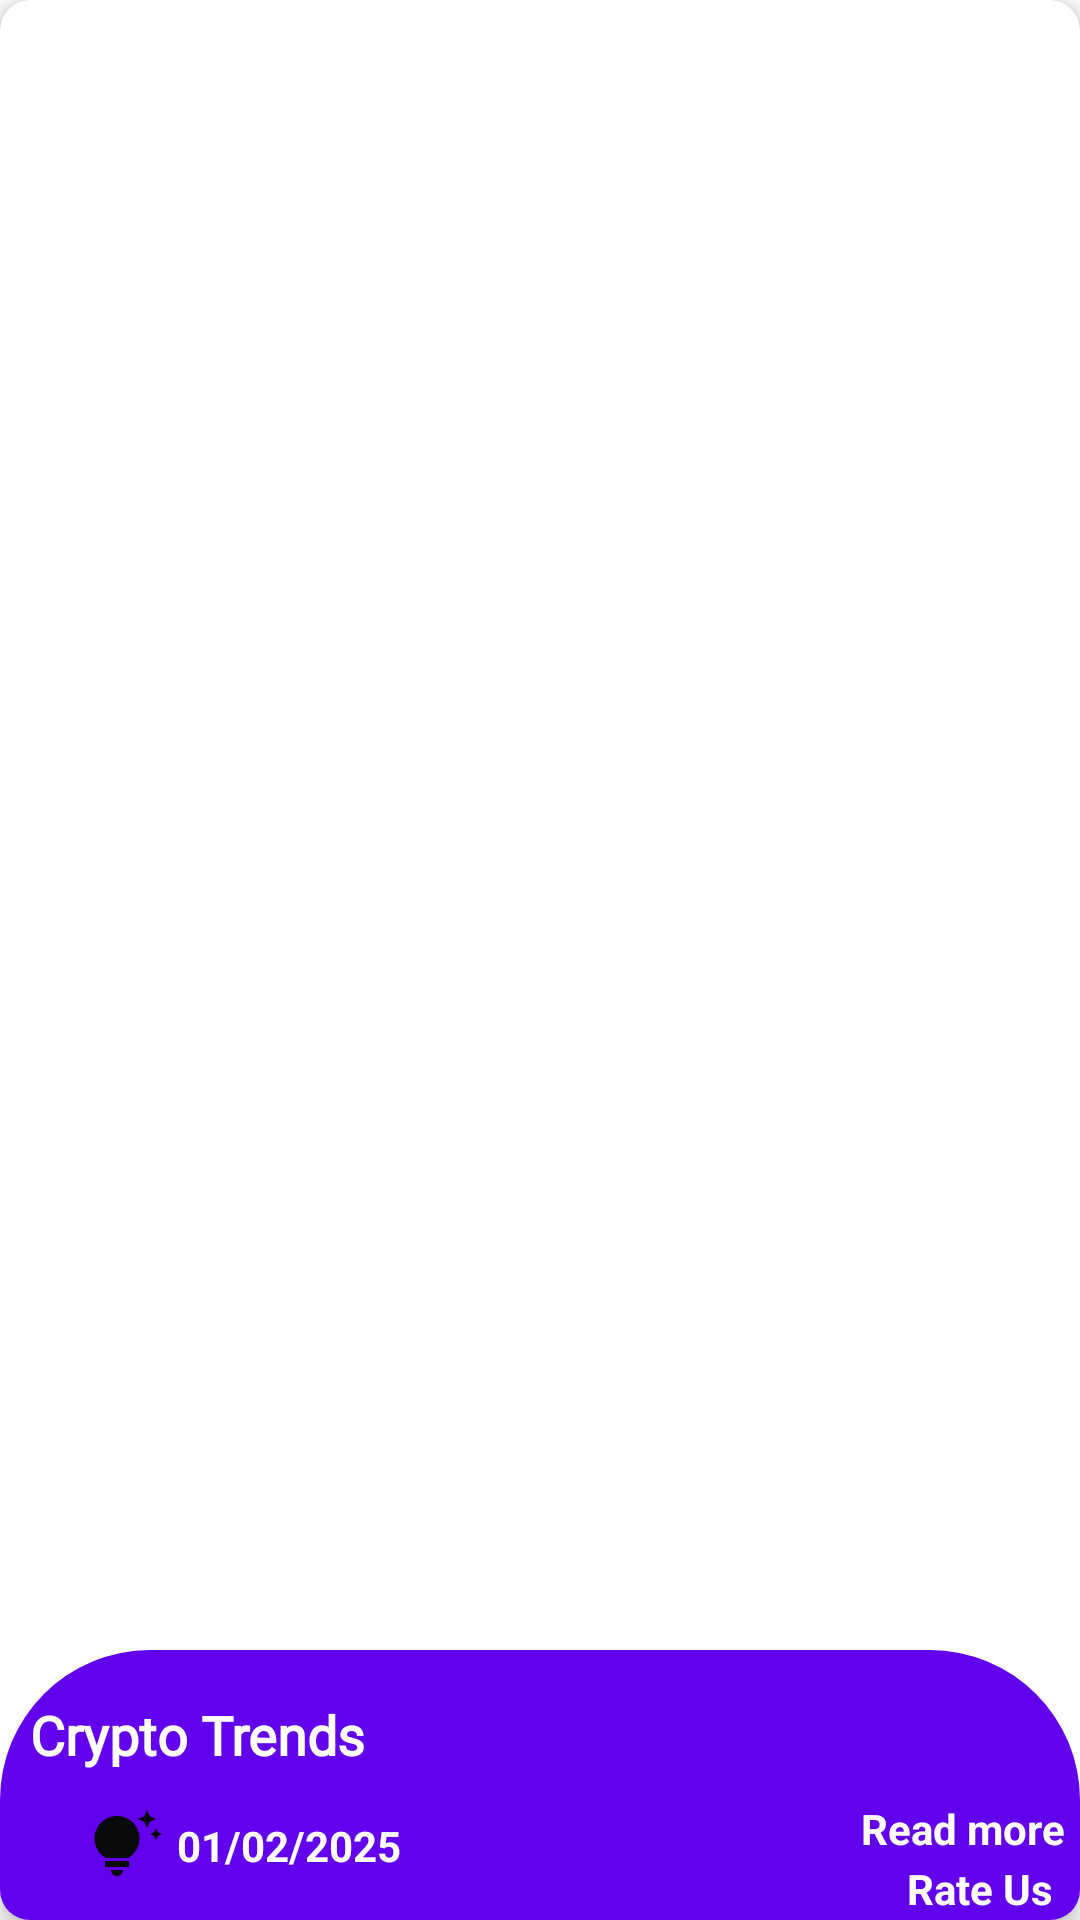

Layout XML and referenced resources for this Android screen:
<!-- AndroidManifest.xml: application theme Theme.MyMealMate -->
<!-- res/layout/home_vertical_item.xml -->
<?xml version="1.0" encoding="utf-8"?>
<androidx.cardview.widget.CardView xmlns:android="http://schemas.android.com/apk/res/android"
    android:layout_width="match_parent"
    android:layout_height="wrap_content"
    xmlns:app="http://schemas.android.com/apk/res-auto"
    android:layout_margin="9dp"
    app:cardCornerRadius="10dp"
    app:cardElevation="4dp">
    
    <androidx.constraintlayout.widget.ConstraintLayout
        android:layout_width="match_parent"
        android:layout_height="match_parent">
        
        
        <ImageView
            android:id="@+id/ver_img"
            android:layout_width="match_parent"
            android:layout_height="250dp"
            android:scaleType="center"
            android:src="@drawable/chart2"
            app:layout_constraintStart_toStartOf="parent"
            app:layout_constraintEnd_toEndOf="parent"
            app:layout_constraintTop_toTopOf="parent"
            app:layout_constraintBottom_toBottomOf="parent"/>

        <androidx.constraintlayout.widget.ConstraintLayout
            android:layout_width="match_parent"
            android:layout_height="90dp"
            android:id="@+id/constraintLayout"
            android:background="@drawable/round_bg"
            app:layout_constraintBottom_toBottomOf="parent"
            app:layout_constraintEnd_toEndOf="parent"
            app:layout_constraintStart_toStartOf="parent"
            app:layout_constraintTop_toTopOf="parent"
            app:layout_constraintVertical_bias="1">

            <TextView
                android:id="@+id/name"
                android:layout_width="wrap_content"
                android:layout_height="wrap_content"
                android:layout_marginTop="10dp"
                android:layout_marginLeft="10dp"
                android:fontFamily="@font/amarante"
                android:text="Crypto Trends"
                android:textColor="@color/white"
                android:textSize="18sp"
                android:textStyle="bold"
                app:layout_constraintBottom_toBottomOf="parent"
                app:layout_constraintEnd_toEndOf="parent"
                app:layout_constraintHorizontal_bias="0.0"
                app:layout_constraintStart_toStartOf="parent"
                app:layout_constraintTop_toTopOf="parent"
                app:layout_constraintVertical_bias="0.105" />

            <ImageView
                android:id="@+id/ImageView4"
                android:layout_width="70dp"
                android:layout_height="70dp"
                android:layout_marginTop="4dp"
                android:src="@drawable/chart"
                android:layout_marginRight="9dp"
                app:layout_constraintEnd_toEndOf="parent"
                app:layout_constraintHorizontal_bias="1"
                app:layout_constraintStart_toEndOf="@+id/name"
                app:layout_constraintTop_toTopOf="parent" />

            <TextView
                android:id="@+id/more"
                android:layout_width="wrap_content"
                android:layout_height="wrap_content"
                android:layout_margin="5dp"
                android:layout_marginTop="10dp"
                android:layout_marginEnd="4dp"
                android:layout_marginBottom="4dp"
                android:text="Read more"
                android:textColor="@color/white"
                android:textStyle="bold"
                app:layout_constraintBottom_toBottomOf="@+id/ImageView4"
                app:layout_constraintEnd_toEndOf="parent" />

            <ImageView
                android:id="@+id/imageView5"
                android:layout_width="wrap_content"
                android:layout_height="wrap_content"
                android:src="@drawable/baseline_tips_and_updates_24"
                app:layout_constraintBottom_toBottomOf="parent"
                app:layout_constraintTop_toBottomOf="@+id/name"
                app:layout_constraintStart_toStartOf="parent"
                android:layout_marginLeft="30dp"/>

            <TextView
                android:id="@+id/time"
                android:layout_width="wrap_content"
                android:layout_height="wrap_content"
                android:text="01/02/2025"
                android:textColor="@color/white"
                android:textStyle="bold"
                app:layout_constraintBottom_toBottomOf="parent"
                app:layout_constraintStart_toEndOf="@+id/imageView5"
                app:layout_constraintTop_toBottomOf="@+id/name"
                android:layout_marginLeft="5dp"/>


            <TextView
                android:id="@+id/last"
                android:layout_width="wrap_content"
                android:layout_height="wrap_content"
                android:text="Rate Us"
                android:textStyle="bold"
                android:textColor="@color/white"
                app:layout_constraintTop_toBottomOf="@+id/more"
                app:layout_constraintEnd_toEndOf="parent"
                app:layout_constraintStart_toEndOf="@+id/time"
                app:layout_constraintBottom_toBottomOf="parent"
                app:layout_constraintHorizontal_bias="1"
                android:layout_marginRight="9dp"/>


        </androidx.constraintlayout.widget.ConstraintLayout>
    </androidx.constraintlayout.widget.ConstraintLayout>
    

</androidx.cardview.widget.CardView>
<!-- resources referenced by this layout -->
<resources>
  <!-- drawable baseline_tips_and_updates_24 (drawable) -->
  <vector xmlns:android="http://schemas.android.com/apk/res/android" android:height="24dp" android:tint="#090909" android:viewportHeight="24" android:viewportWidth="24" android:width="24dp">
        
      <path android:fillColor="@android:color/white" android:pathData="M7,20h4c0,1.1 -0.9,2 -2,2S7,21.1 7,20zM5,19h8v-2H5V19zM16.5,9.5c0,3.82 -2.66,5.86 -3.77,6.5H5.27C4.16,15.36 1.5,13.32 1.5,9.5C1.5,5.36 4.86,2 9,2S16.5,5.36 16.5,9.5zM21.37,7.37L20,8l1.37,0.63L22,10l0.63,-1.37L24,8l-1.37,-0.63L22,6L21.37,7.37zM19,6l0.94,-2.06L22,3l-2.06,-0.94L19,0l-0.94,2.06L16,3l2.06,0.94L19,6z"/>
      
  </vector>
  <!-- drawable round_bg (drawable) -->
  <?xml version="1.0" encoding="utf-8"?>
  <shape xmlns:android="http://schemas.android.com/apk/res/android">
      <solid android:color="@color/design_default_color_primary"/>
      <corners android:topRightRadius="50dp"
          android:topLeftRadius="50dp"/>
  
  </shape>
  <style name="Theme.MyMealMate" parent="Theme.MaterialComponents.DayNight.NoActionBar">
          
          <item name="colorPrimary">@color/purple_500</item>
          <item name="colorPrimaryVariant">@color/purple_700</item>
          <item name="colorOnPrimary">@color/white</item>
          
          <item name="colorSecondary">@color/teal_200</item>
          <item name="colorSecondaryVariant">@color/teal_700</item>
          <item name="colorOnSecondary">@color/black</item>
          
          <item name="android:statusBarColor">?attr/colorPrimaryVariant</item>
          
      </style>
  <!-- not gathered from this repository: default colours our renderer supplied (Android Studio template values) -->
  <color name="purple_500">#FF6200EE</color>
  <color name="purple_700">#FF3700B3</color>
  <color name="teal_200">#FF03DAC5</color>
  <color name="teal_700">#FF018786</color>
  <color name="black">#FF000000</color>
  <color name="white">#FFFFFFFF</color>
</resources>
